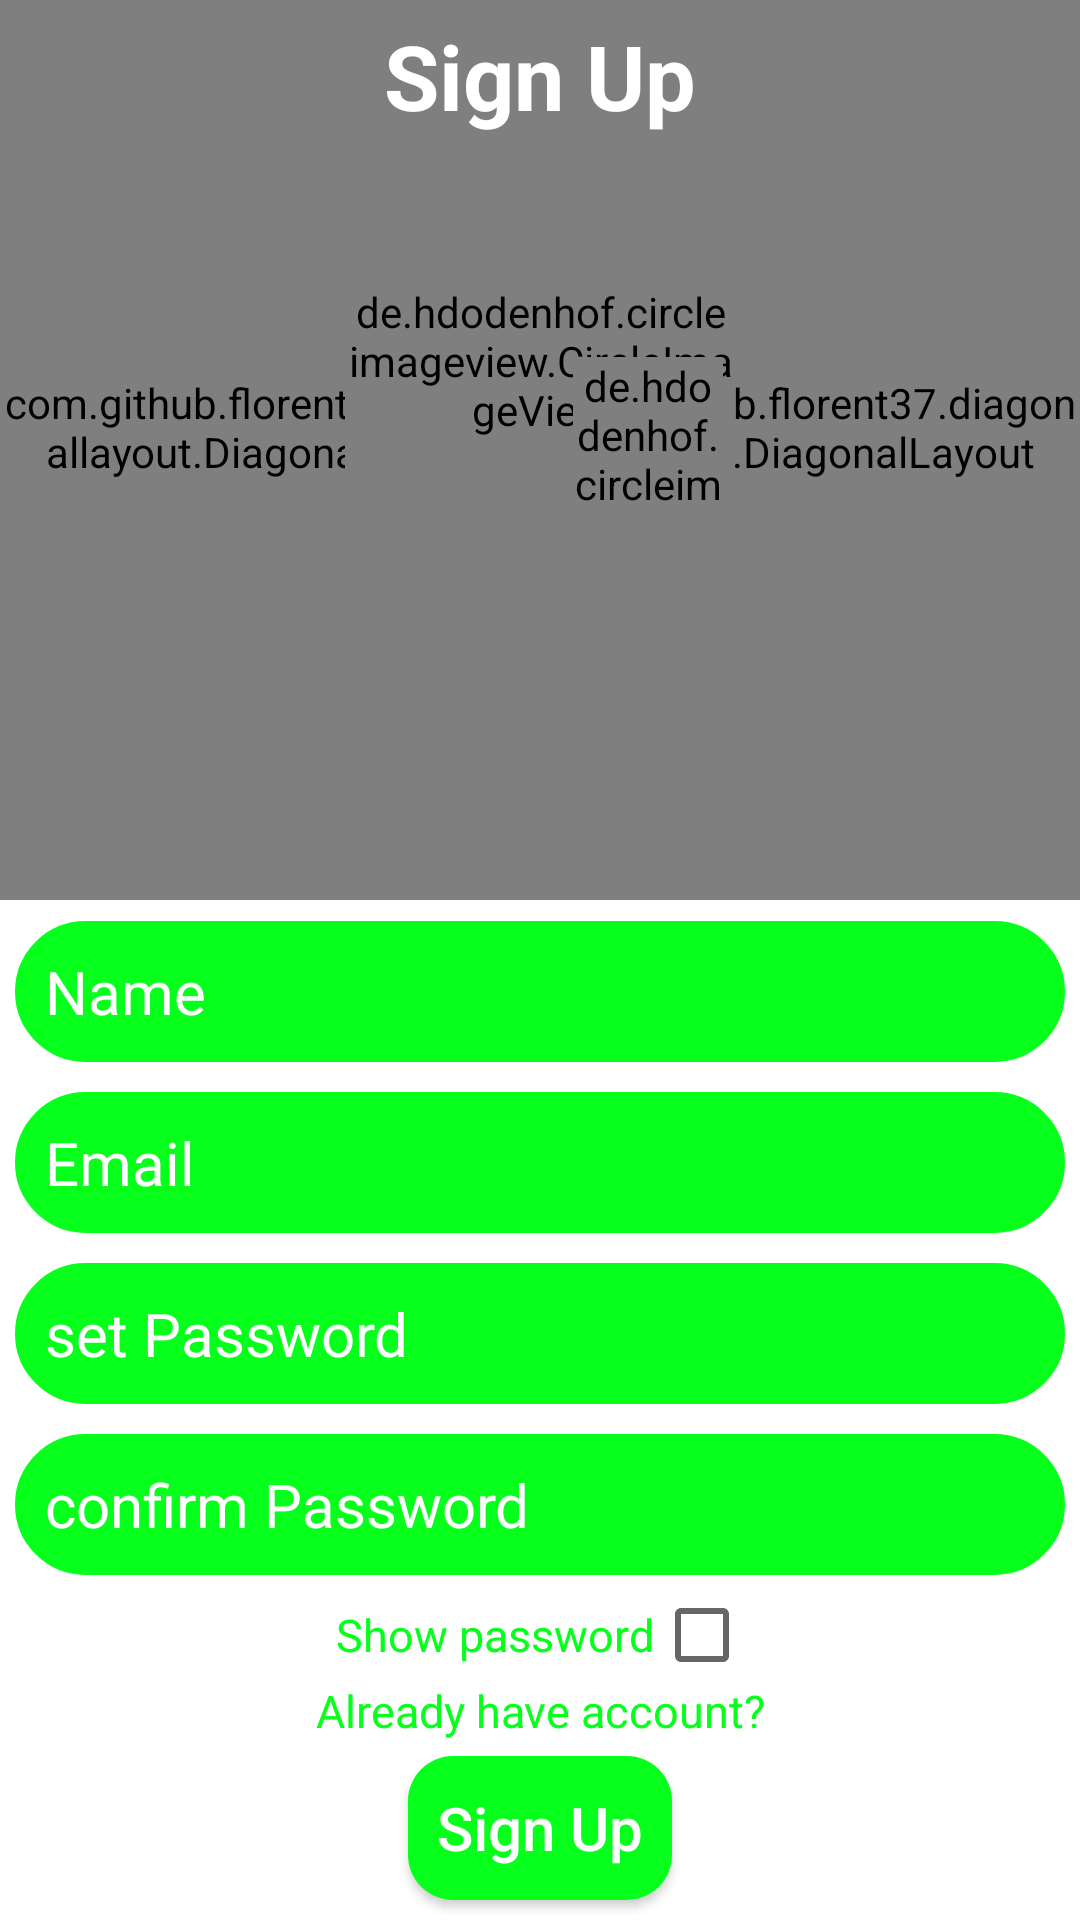

This screen was rendered from an Android layout file. Write that file and the resources it references.
<!-- AndroidManifest.xml: application theme Theme.MyAppTheme -->
<!-- res/layout/activity_sign_up.xml -->
<?xml version="1.0" encoding="utf-8"?>
<androidx.constraintlayout.widget.ConstraintLayout xmlns:android="http://schemas.android.com/apk/res/android"
    xmlns:app="http://schemas.android.com/apk/res-auto"
    xmlns:tools="http://schemas.android.com/tools"
    android:layout_width="match_parent"
    android:layout_height="match_parent"
    tools:context=".Sign_Up"
    android:background="@color/white">

    <LinearLayout
        android:id="@+id/upperShape"
        android:layout_width="match_parent"
        android:layout_height="wrap_content"
        android:orientation="horizontal"
        app:layout_constraintEnd_toEndOf="parent"
        app:layout_constraintStart_toStartOf="parent"
        app:layout_constraintTop_toTopOf="parent">

        <com.github.florent37.diagonallayout.DiagonalLayout
            android:layout_width="0dp"
            android:layout_height="300dp"
            android:layout_weight="1"
            android:elevation="10dp"
            app:diagonal_angle="38"
            app:diagonal_direction="right"
            app:diagonal_position="bottom"
            android:paddingBottom="15dp">

            <View
                android:layout_width="match_parent"
                android:layout_height="match_parent"
                android:background="@color/green" />

        </com.github.florent37.diagonallayout.DiagonalLayout>

        <com.github.florent37.diagonallayout.DiagonalLayout
            android:layout_width="0dp"
            android:layout_height="300dp"
            android:layout_weight="1"
            android:elevation="10dp"
            app:diagonal_angle="38"
            app:diagonal_direction="left"
            app:diagonal_position="bottom"
            android:paddingBottom="15dp">

            <View
                android:layout_width="match_parent"
                android:layout_height="match_parent"
                android:background="@color/green" />

        </com.github.florent37.diagonallayout.DiagonalLayout>
    </LinearLayout>

    <de.hdodenhof.circleimageview.CircleImageView
        android:id="@+id/profile_image"
        android:layout_width="130dp"
        android:layout_height="130dp"
        android:layout_margin="5dp"
        android:src="@drawable/profile_ic"
        app:civ_border_color="@color/white"
        app:civ_border_width="5dp"
        app:layout_constraintBottom_toBottomOf="parent"
        app:layout_constraintEnd_toEndOf="parent"
        app:layout_constraintStart_toStartOf="parent"
        app:layout_constraintTop_toBottomOf="@+id/textView"
        app:layout_constraintVertical_bias="0.0" />

    <TextView
        android:id="@+id/textView"
        android:layout_width="match_parent"
        android:layout_height="wrap_content"
        android:fontFamily="sans-serif"
        android:gravity="center"
        android:padding="5dp"
        android:text="Sign Up"
        android:textColor="@color/white"
        android:textSize="30sp"
        android:textStyle="bold"
        app:layout_constraintEnd_toEndOf="parent"
        app:layout_constraintStart_toStartOf="parent"
        app:layout_constraintTop_toTopOf="parent" />

    <LinearLayout
        android:id="@+id/linearLayout4"
        android:layout_width="match_parent"
        android:layout_height="wrap_content"
        android:gravity="center"
        android:orientation="vertical"
        app:layout_constraintBottom_toBottomOf="parent"
        app:layout_constraintEnd_toEndOf="parent"
        app:layout_constraintStart_toStartOf="parent"
        app:layout_constraintTop_toBottomOf="@+id/upperShape">

        <EditText
            android:singleLine="true"
            android:id="@+id/nameEdt"
            android:layout_width="match_parent"
            android:layout_height="wrap_content"
            android:layout_margin="5dp"
            android:background="@drawable/edit_text_background"
            android:backgroundTint="@color/green"
            android:hint="Name"
            android:padding="10dp"
            android:textColor="@color/black"
            android:textColorHint="@color/white"
            android:textSize="20sp" />

        <EditText
            android:singleLine="true"
            android:id="@+id/emailEdt"
            android:layout_width="match_parent"
            android:layout_height="wrap_content"
            android:layout_margin="5dp"
            android:layout_marginTop="10dp"
            android:background="@drawable/edit_text_background"
            android:backgroundTint="@color/green"
            android:hint="Email"
            android:inputType="textEmailAddress"
            android:padding="10dp"
            android:textColor="@color/black"
            android:textColorHint="@color/white"
            android:textSize="20sp" />

        <EditText
            android:singleLine="true"
            android:id="@+id/passwordEdt"
            android:layout_width="match_parent"
            android:layout_height="wrap_content"
            android:layout_margin="5dp"
            android:layout_marginTop="10dp"
            android:background="@drawable/edit_text_background"
            android:backgroundTint="@color/green"
            android:hint="set Password"
            android:inputType="textPassword"
            android:padding="10dp"
            android:textColor="@color/black"
            android:textColorHint="@color/white"
            android:textSize="20sp" />

        <EditText
            android:singleLine="true"
            android:id="@+id/passwordEdt2"
            android:layout_width="match_parent"
            android:layout_height="wrap_content"
            android:layout_margin="5dp"
            android:layout_marginTop="10dp"
            android:background="@drawable/edit_text_background"
            android:backgroundTint="@color/green"
            android:hint="confirm Password"
            android:inputType="textPassword"
            android:padding="10dp"
            android:textColor="@color/black"
            android:textColorHint="@color/white"
            android:textSize="20sp" />
        <LinearLayout
            android:layout_width="match_parent"
            android:layout_height="wrap_content"
            android:orientation="horizontal"
            android:gravity="center">
            <TextView
                android:layout_width="wrap_content"
                android:layout_height="wrap_content"
                android:textAllCaps="false"
                android:textColor="@color/green"
                android:textSize="15sp"
                android:text="Show password"/>
        <CheckBox
            android:id="@+id/show_password"
            android:checked="false"
            android:layout_width="30sp"
            android:layout_height="30sp"/>
        </LinearLayout>
<TextView
    android:id="@+id/login"
    android:layout_width="match_parent"
    android:layout_height="wrap_content"
    android:text="Already have account?"
    android:gravity="center"
    android:textSize="15sp"
    android:textColor="@color/green"/>
        <androidx.appcompat.widget.AppCompatButton
            android:id="@+id/signupBtn"
            android:layout_width="wrap_content"
            android:layout_height="wrap_content"
            android:layout_margin="5dp"
            android:background="@drawable/my_button"
            android:text="Sign Up"
            android:textAllCaps="false"
            android:textColor="@color/white"
            android:textSize="20sp" />
    </LinearLayout>

    <de.hdodenhof.circleimageview.CircleImageView
        android:id="@+id/upload"
        android:layout_width="50dp"
        android:layout_height="50dp"
        android:layout_margin="5dp"
        android:src="@drawable/upload_image_ic"
        app:civ_border_color="@color/transparent_grey"
        app:civ_border_width="2dp"
        app:layout_constraintBottom_toBottomOf="parent"
        app:layout_constraintEnd_toEndOf="parent"
        app:layout_constraintHorizontal_bias="0.62"
        app:layout_constraintStart_toStartOf="parent"
        app:layout_constraintTop_toBottomOf="@+id/textView"
        app:layout_constraintVertical_bias="0.120000005" />
</androidx.constraintlayout.widget.ConstraintLayout>
<!-- resources referenced by this layout -->
<resources>
  <color name="black">#FF000000</color>
  <color name="green">#06FF1B</color>
  <color name="transparent_grey">#80797E78</color>
  <color name="white">#FFFFFFFF</color>
  <!-- drawable edit_text_background (drawable) -->
  <?xml version="1.0" encoding="utf-8"?>
  <shape xmlns:android="http://schemas.android.com/apk/res/android">
      <stroke android:color="@color/green"
          android:width="2dp"/>
      <corners
          android:radius="30dp"/>
  </shape>
  <!-- drawable my_button (drawable) -->
  <?xml version="1.0" encoding="utf-8"?>
  <shape xmlns:android="http://schemas.android.com/apk/res/android">
  <solid
      android:color="@color/green">
  </solid>
      <corners
          android:radius="15dp"/>
  </shape>
  <!-- drawable upload_image_ic (drawable) -->
  <vector android:height="24dp" android:tint="@color/transparent_grey"
      android:viewportHeight="24" android:viewportWidth="24"
      android:width="24dp" xmlns:android="http://schemas.android.com/apk/res/android">
      <path android:fillColor="@android:color/white" android:pathData="M12,12m-3.2,0a3.2,3.2 0,1 1,6.4 0a3.2,3.2 0,1 1,-6.4 0"/>
      <path android:fillColor="@android:color/white" android:pathData="M9,2L7.17,4L4,4c-1.1,0 -2,0.9 -2,2v12c0,1.1 0.9,2 2,2h16c1.1,0 2,-0.9 2,-2L22,6c0,-1.1 -0.9,-2 -2,-2h-3.17L15,2L9,2zM12,17c-2.76,0 -5,-2.24 -5,-5s2.24,-5 5,-5 5,2.24 5,5 -2.24,5 -5,5z"/>
  </vector>
  <style name="Theme.MyAppTheme" parent="Theme.MaterialComponents.DayNight.NoActionBar">
          <item name="android:windowNoTitle">true</item>
          <item name="android:statusBarColor">@color/green</item>
  
          <item name="android:windowBackground">@drawable/bg</item>
      </style>
  <!-- drawable bg: png bitmap (drawable, 14707 bytes) -->
</resources>
